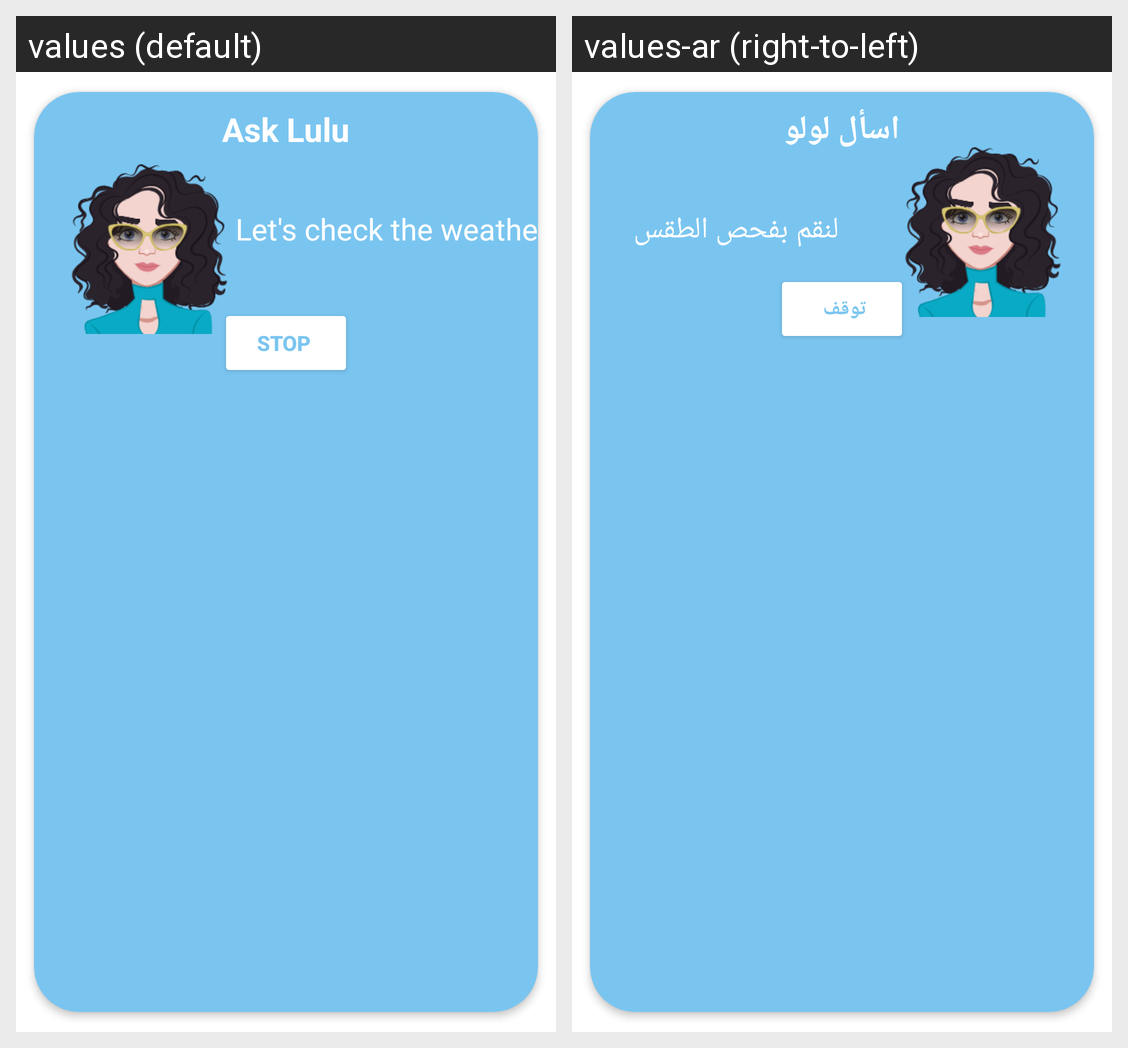

The Android screen above is rendered under two locales of the same app. Produce the string resources it draws, with the default and per-locale values.
Android screen res/layout/alert_dialog_alarm.xml rendered under 2 locales, left to right: values (default), values-ar (right-to-left). Device: Nexus 5 (rendered at 1080×1920; each locale shown at half size, 540×960, under a caption strip naming it); theme Theme.WeatherApp.
Strings drawn on this screen, with the default value and each locale's value (text and hints the layout hard-codes, and strings that could not be matched under every locale, appear in the picture but are not listed):

app_name
  values: Ask Lulu
  values-ar: اسأل لولو

check
  values: Let's check the weather
      
  values-ar: لنقم بفحص الطقس

stop
  values: Stop 
  values-ar: توقف
